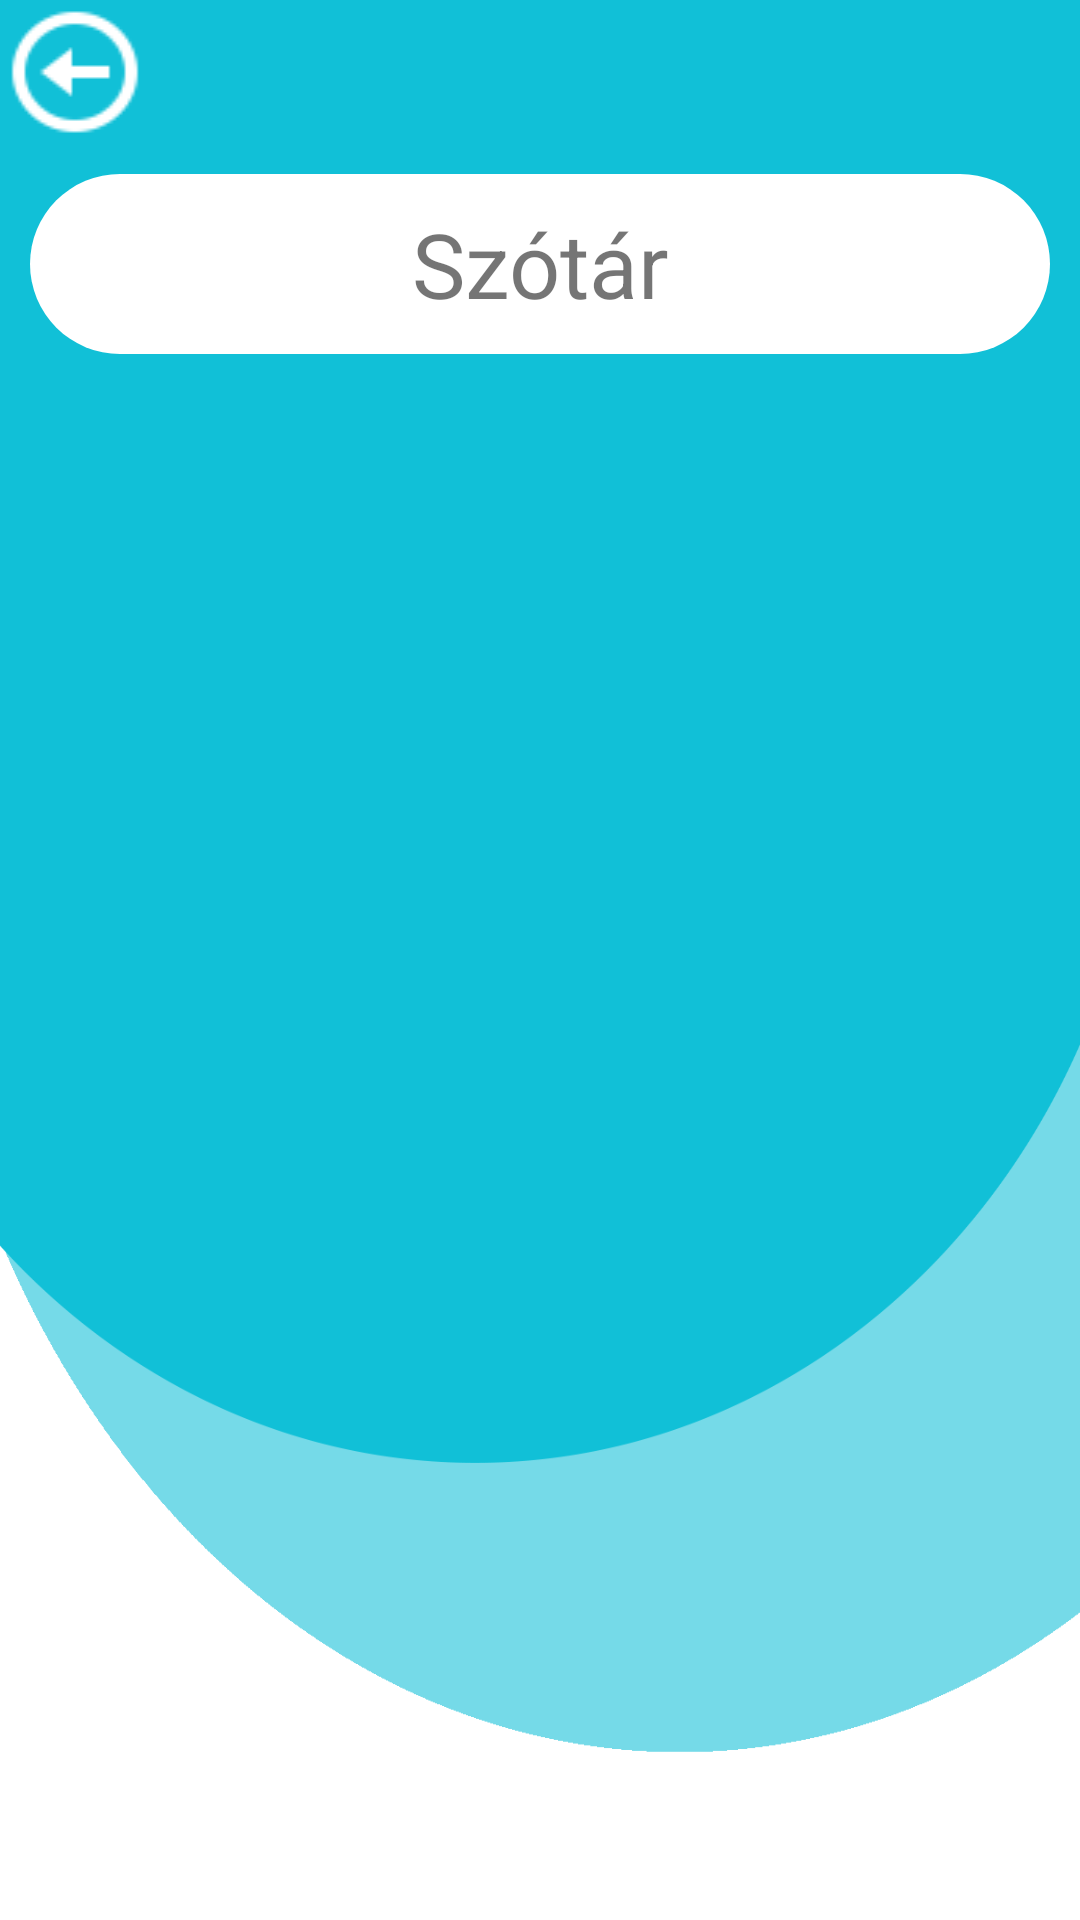

Here is an Android app screen rendered from its layout file. Give the layout XML and the strings, colors and styles it references.
<!-- AndroidManifest.xml: application theme AppTheme -->
<!-- res/layout/activity_tanuloszotar.xml -->
<?xml version="1.0" encoding="utf-8"?>
<RelativeLayout xmlns:android="http://schemas.android.com/apk/res/android"
    xmlns:app="http://schemas.android.com/apk/res-auto"
    xmlns:tools="http://schemas.android.com/tools"
    android:layout_width="match_parent"
    android:layout_height="match_parent"
    tools:context=".TanuloSzotarActivity"
    android:orientation="vertical"
    android:background="@drawable/hatter">
    <LinearLayout
        android:layout_width="match_parent"
        android:layout_height="wrap_content"
        android:id="@+id/linearTanult"
       >
        <Button
            android:layout_width="50dp"
            android:layout_height="wrap_content"
            android:background="@drawable/back"
            android:id="@+id/visszaTanult">

        </Button>
    </LinearLayout>

    <TextView
        android:id="@+id/tanault"
        android:layout_width="match_parent"
        android:layout_height="wrap_content"
        android:layout_below="@+id/linearTanult"
        android:gravity="center"
        android:text="Szótár"
        android:textSize="30sp"
        android:background="@drawable/button_shape"
        android:layout_margin="10sp"
        >
    </TextView>
    <ListView
        android:layout_margin="10sp"
        android:layout_below="@+id/tanault"
        android:layout_width="match_parent"
        android:layout_height="match_parent"
        android:id="@+id/tanultList"
        android:scrollbars="vertical"
        >
    </ListView>


</RelativeLayout>
<!-- resources referenced by this layout -->
<resources>
  <!-- drawable back: png bitmap (drawable, 1009 bytes) -->
  <!-- drawable button_shape (drawable) -->
  <?xml version="1.0" encoding="utf-8"?>
  <shape xmlns:android="http://schemas.android.com/apk/res/android" android:shape="rectangle">
  <solid android:color ="#FFFF"></solid>
  <corners android:radius ="50dp"></corners>
  <size android:height="60dp"
      android:width="250dp"></size>
  </shape>
  <!-- drawable hatter: png bitmap (drawable, 27972 bytes) -->
  <style name="AppTheme" parent="Theme.AppCompat.Light.NoActionBar">
          
          <item name="colorPrimary">@color/colorPrimary</item>
          <item name="colorPrimaryDark">@color/colorPrimaryDark</item>
          <item name="colorAccent">@color/colorAccent</item>
  
      </style>
  <color name="colorPrimary">#84F1F7</color>
  <color name="colorPrimaryDark">#11c0d7</color>
  <color name="colorAccent">#FFFFFF</color>
</resources>
